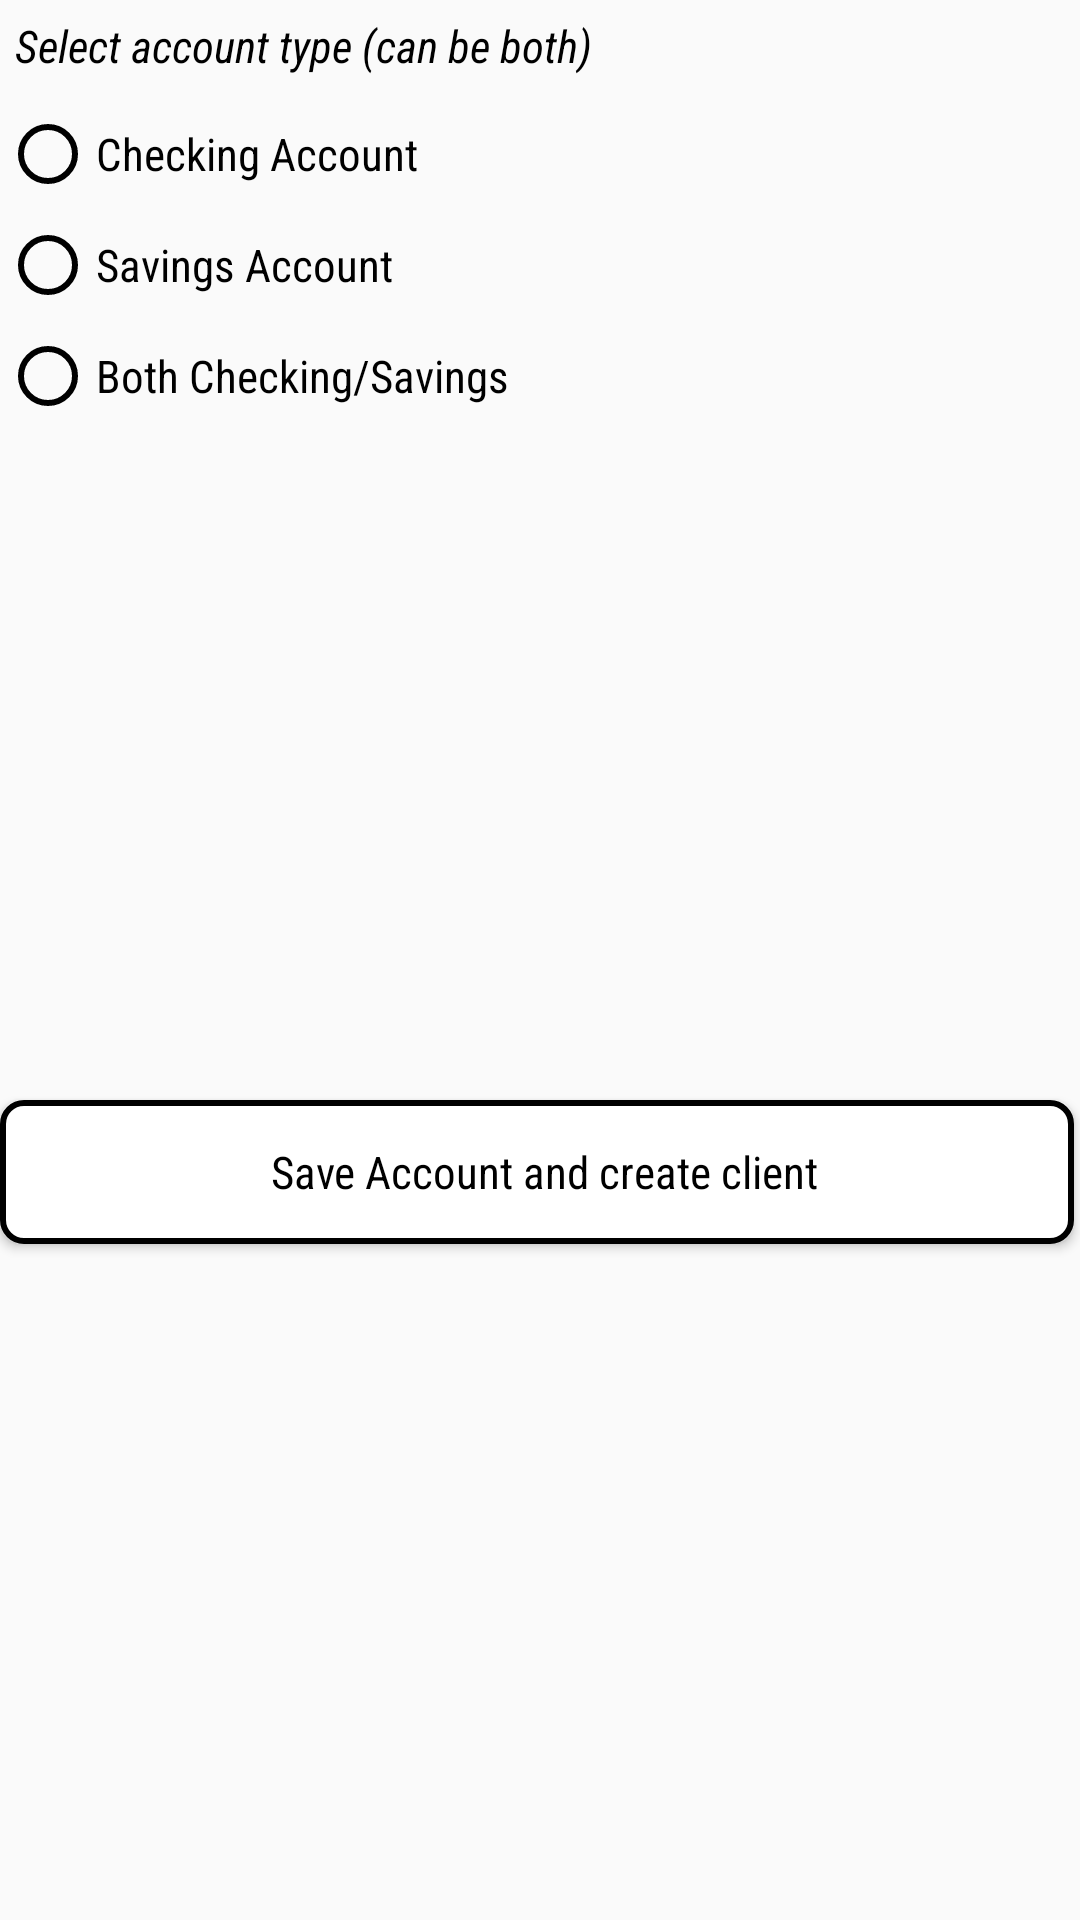

The Android layout XML behind this screen, and the referenced resources:
<!-- AndroidManifest.xml: application theme AppTheme -->
<!-- res/layout/fragment_create_account.xml -->
<?xml version="1.0" encoding="utf-8"?>
<android.support.constraint.ConstraintLayout xmlns:android="http://schemas.android.com/apk/res/android"
    android:layout_width="match_parent"
    android:layout_height="wrap_content"
    xmlns:app="http://schemas.android.com/apk/res-auto">
    <TextView
        android:id="@+id/tv_label_enter_account_type"
        android:text="Select account type (can be both)"
        android:textSize="15sp"
        android:fontFamily="sans-serif-condensed"
        android:textColor="#000000"
        android:textStyle="italic"
        android:layout_marginTop="5sp"
        android:layout_marginLeft="5sp"
        android:layout_width="match_parent"
        android:layout_height="wrap_content"
        app:layout_constraintTop_toTopOf="parent"/>
    <RadioGroup
        android:id="@+id/rg_account_type"
        android:textAlignment="textEnd"
        android:layout_width="wrap_content"
        android:layout_height="wrap_content"
        android:layout_marginTop="5sp"
        app:layout_constraintTop_toBottomOf="@id/tv_label_enter_account_type"
        app:layout_constraintLeft_toLeftOf="parent">
        <RadioButton
            android:id="@+id/rb_type_checking"
            android:text="Checking Account"
            android:textSize="15sp"
            android:fontFamily="sans-serif-condensed"
            android:textColor="#000000"
            android:buttonTint="#000000"
            android:layout_marginTop="5sp"
            android:layout_width="wrap_content"
            android:layout_height="wrap_content" />
        <RadioButton
            android:id="@+id/rb_type_savings"
            android:text="Savings Account"
            android:textSize="15sp"
            android:fontFamily="sans-serif-condensed"
            android:textColor="#000000"
            android:buttonTint="#000000"
            android:layout_marginTop="5sp"
            android:layout_width="wrap_content"
            android:layout_height="wrap_content" />
        <RadioButton
            android:id="@+id/rb_type_checking_and_savings"
            android:text="Both Checking/Savings"
            android:textSize="15sp"
            android:fontFamily="sans-serif-condensed"
            android:textColor="#000000"
            android:buttonTint="#000000"
            android:layout_marginTop="5sp"
            android:layout_width="wrap_content"
            android:layout_height="wrap_content" />
    </RadioGroup>
    <TextView
        android:id="@+id/label_checking_balance"
        android:text="Checking balance"
        android:textSize="10sp"
        android:fontFamily="sans-serif-condensed"
        android:textColor="#000000"
        android:layout_marginTop="5sp"
        android:layout_width="match_parent"
        android:layout_height="wrap_content"
        android:visibility="gone"
        app:layout_constraintTop_toBottomOf="@id/rg_account_type"/>
    <EditText
        android:id="@+id/et_checking_balance"
        android:hint="Checking balance..."
        android:textColorHint="#000000"
        android:inputType="numberDecimal"
        android:textSize="15sp"
        android:fontFamily="sans-serif-condensed"
        android:textColor="#000000"
        android:background="@drawable/rectangle_white_transparent_inside_border_black"
        android:layout_marginTop="5sp"
        android:layout_width="match_parent"
        android:layout_height="wrap_content"
        android:visibility="gone"
        app:layout_constraintTop_toBottomOf="@id/label_checking_balance"/>
    <TextView
        android:id="@+id/label_overdraft_limit"
        android:text="Overdraft Limit:"
        android:textSize="10sp"
        android:fontFamily="sans-serif-condensed"
        android:textColor="#000000"
        android:layout_marginTop="5sp"
        android:layout_width="match_parent"
        android:layout_height="wrap_content"
        android:visibility="gone"
        app:layout_constraintTop_toBottomOf="@id/et_checking_balance"/>
    <EditText
        android:id="@+id/et_overdraft_limit"
        android:hint="Overdraft limit..."
        android:textColorHint="#000000"
        android:inputType="numberDecimal"
        android:textSize="15sp"
        android:fontFamily="sans-serif-condensed"
        android:textColor="#000000"
        android:background="@drawable/rectangle_white_transparent_inside_border_black"
        android:layout_marginTop="5sp"
        android:layout_width="match_parent"
        android:layout_height="wrap_content"
        android:visibility="gone"
        app:layout_constraintTop_toBottomOf="@id/label_overdraft_limit"/>
    <TextView
        android:id="@+id/label_savings_balance"
        android:text="Savings balance"
        android:textSize="10sp"
        android:fontFamily="sans-serif-condensed"
        android:textColor="#000000"
        android:layout_marginTop="5sp"
        android:layout_width="match_parent"
        android:layout_height="wrap_content"
        android:visibility="gone"
        app:layout_constraintTop_toBottomOf="@id/et_overdraft_limit"/>
    <EditText
        android:id="@+id/et_savings_balance"
        android:hint="Savings balance..."
        android:textColorHint="#000000"
        android:inputType="numberDecimal"
        android:textSize="15sp"
        android:fontFamily="sans-serif-condensed"
        android:textColor="#000000"
        android:background="@drawable/rectangle_white_transparent_inside_border_black"
        android:layout_marginTop="5sp"
        android:layout_width="match_parent"
        android:layout_height="wrap_content"
        android:visibility="gone"
        app:layout_constraintTop_toBottomOf="@id/label_savings_balance"/>
    <TextView
        android:id="@+id/label_yearly_interest_rate"
        android:text="Yearly Interest rate"
        android:textSize="10sp"
        android:fontFamily="sans-serif-condensed"
        android:textColor="#000000"
        android:layout_marginTop="5sp"
        android:layout_width="match_parent"
        android:layout_height="wrap_content"
        android:visibility="gone"
        app:layout_constraintTop_toBottomOf="@id/et_savings_balance"/>
    <EditText
        android:id="@+id/et_yearly_interest_rate"
        android:hint="Yearly interest rate..."
        android:inputType="numberDecimal"
        android:textColorHint="#000000"
        android:background="@drawable/rectangle_white_transparent_inside_border_black"
        android:textSize="15sp"
        android:fontFamily="sans-serif-condensed"
        android:textColor="#000000"
        android:layout_marginTop="5sp"
        android:layout_width="match_parent"
        android:layout_height="wrap_content"
        android:enabled="false"
        android:visibility="gone"
        app:layout_constraintTop_toBottomOf="@id/label_yearly_interest_rate"/>
    <Button
        android:id="@+id/save_account_and_create_client"
        android:text="Save Account and create client"
        android:onClick="createClient"
        android:textColor="#000000"
        android:textSize="15sp"
        android:fontFamily="sans-serif-condensed"
        android:drawableLeft="@drawable/outline_add_circle_outline_black_18dp"
        android:paddingLeft="10sp"
        android:layout_marginRight="2sp"
        android:textAllCaps="false"
        android:background="@drawable/rectangle_white_inside_border_black"
        android:layout_marginTop="10sp"
        android:layout_width="match_parent"
        android:layout_height="wrap_content"
        android:layout_marginBottom="10sp"
        app:layout_constraintBottom_toBottomOf="parent"
        app:layout_constraintTop_toBottomOf="@id/et_yearly_interest_rate"/>
</android.support.constraint.ConstraintLayout>
<!-- resources referenced by this layout -->
<resources>
  <!-- drawable rectangle_white_inside_border_black (drawable) -->
  <?xml version="1.0" encoding="UTF-8"?>
  <shape xmlns:android="http://schemas.android.com/apk/res/android"
      android:id="@+id/rectangle">
      <stroke android:width="2dp"
          android:color="#000000" />
      <padding android:left="5dp"
          android:top="1dp"
          android:right="5dp"
          android:bottom="1dp" />
      <corners android:radius="7dp" />
      <solid android:color="#FFFFFF" />
  </shape>
  <!-- drawable rectangle_white_transparent_inside_border_black (drawable) -->
  <?xml version="1.0" encoding="UTF-8"?>
  <shape xmlns:android="http://schemas.android.com/apk/res/android"
      android:id="@+id/rectangle">
      <stroke android:width="0.5dp"
          android:color="#000000" />
      <padding android:left="7dp"
          android:top="3dp"
          android:right="7dp"
          android:bottom="3dp" />
      <corners android:radius="5dp" />
      <solid android:color="#80FFFFFF" />
  </shape>
  <style name="AppTheme" parent="Theme.AppCompat.Light.DarkActionBar">
          
          <item name="colorPrimary">@color/colorPrimary</item>
          <item name="colorPrimaryDark">@color/colorPrimaryDark</item>
          <item name="colorAccent">@color/colorAccent</item>
      </style>
  <!-- not gathered from this repository: default colours our renderer supplied (Android Studio template values) -->
  <color name="colorPrimary">#FF6200EE</color>
  <color name="colorPrimaryDark">#FF3700B3</color>
  <color name="colorAccent">#FF03DAC5</color>
</resources>
